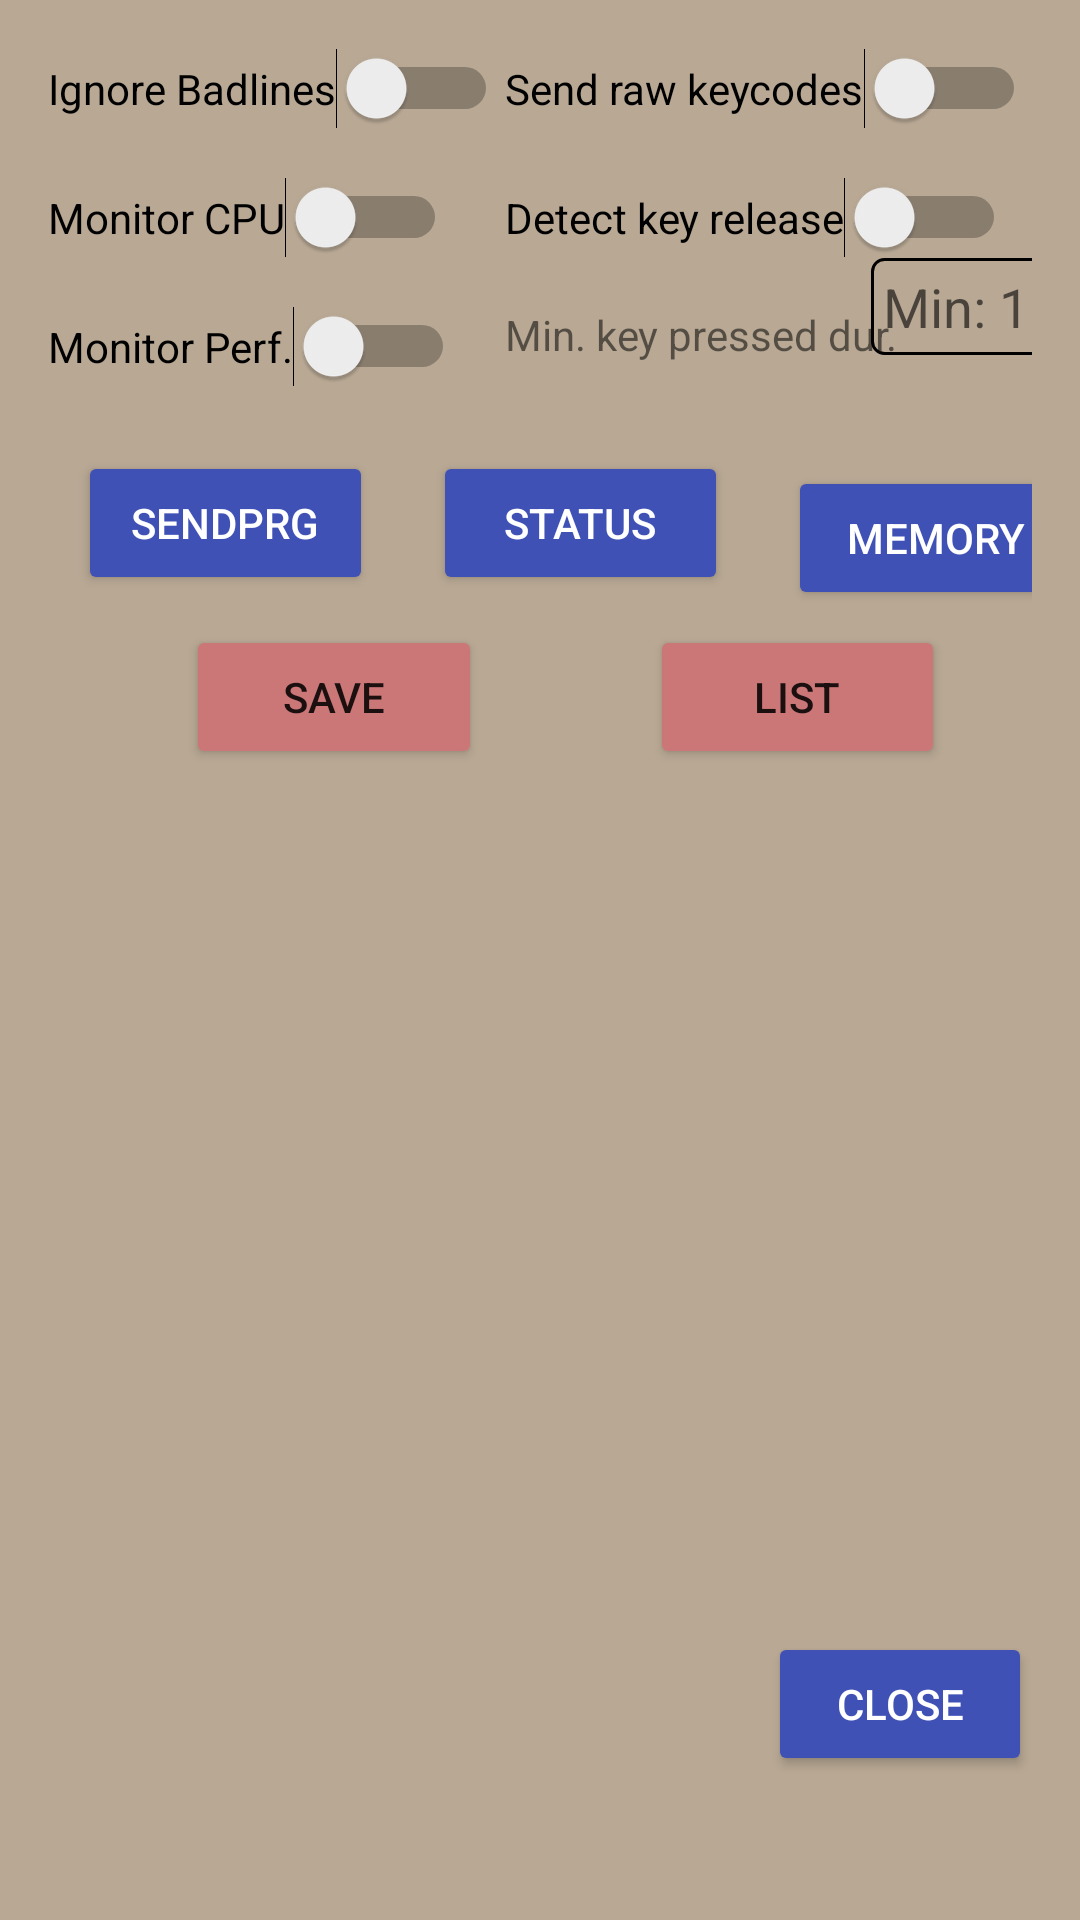

Reconstruct the res/layout file that produces this screen, plus the resources it refers to.
<!-- AndroidManifest.xml: application theme Theme.THMIC64KB -->
<!-- res/layout/div.xml -->
<?xml version="1.0" encoding="utf-8"?>
<androidx.constraintlayout.widget.ConstraintLayout xmlns:android="http://schemas.android.com/apk/res/android"
    xmlns:app="http://schemas.android.com/apk/res-auto"
    android:layout_width="match_parent"
    android:layout_height="match_parent"
    android:background="@color/colorBackground"
    android:padding="16dp">

    
    <Switch
        android:id="@+id/toggleDeactivateTemp"
        android:layout_width="wrap_content"
        android:layout_height="wrap_content"
        android:text="Ignore Badlines"
        app:layout_constraintStart_toStartOf="parent"
        app:layout_constraintTop_toTopOf="parent" />

    <Switch
        android:id="@+id/toggleDebug"
        android:layout_width="wrap_content"
        android:layout_height="wrap_content"
        android:layout_marginTop="16dp"
        android:text="Monitor CPU"
        app:layout_constraintStart_toStartOf="parent"
        app:layout_constraintTop_toBottomOf="@id/toggleDeactivateTemp" />

    <Switch
        android:id="@+id/togglePerf"
        android:layout_width="wrap_content"
        android:layout_height="wrap_content"
        android:layout_marginTop="16dp"
        android:text="Monitor Perf."
        app:layout_constraintStart_toStartOf="parent"
        app:layout_constraintTop_toBottomOf="@id/toggleDebug" />

    
    <Switch
        android:id="@+id/toggleSendRawKeyCodes"
        android:layout_width="wrap_content"
        android:layout_height="wrap_content"
        android:text="Send raw keycodes"
        app:layout_constraintEnd_toEndOf="parent"
        app:layout_constraintStart_toEndOf="@id/toggleDeactivateTemp"
        app:layout_constraintTop_toTopOf="parent" />

    <Switch
        android:id="@+id/toggleDetectReleaseKey"
        android:layout_width="wrap_content"
        android:layout_height="wrap_content"
        android:layout_marginTop="16dp"
        android:text="Detect key release"
        android:autoSizeTextType="uniform"
        app:layout_constraintStart_toStartOf="@id/toggleSendRawKeyCodes"
        app:layout_constraintTop_toBottomOf="@id/toggleSendRawKeyCodes" />

    <TextView
        android:id="@+id/labelMinKeyDuration"
        android:layout_width="wrap_content"
        android:layout_height="wrap_content"
        android:layout_marginTop="16dp"
        android:text="Min. key pressed dur."
        android:autoSizeTextType="uniform"
        app:layout_constraintStart_toStartOf="@id/toggleSendRawKeyCodes"
        app:layout_constraintTop_toBottomOf="@id/toggleDetectReleaseKey" />

    <EditText
        android:id="@+id/inputMinKeyPressedDuration"
        android:layout_width="wrap_content"
        android:layout_height="wrap_content"
        android:hint="Min: 100, Max: 200"
        android:inputType="number"
        android:ems="3"
        android:maxLength="3"
        android:imeOptions="actionDone"
        android:background="@drawable/textborder"
        app:layout_constraintEnd_toEndOf="parent"
        app:layout_constraintStart_toEndOf="@id/labelMinKeyDuration"
        app:layout_constraintTop_toBottomOf="@id/toggleDetectReleaseKey" />

    <androidx.constraintlayout.widget.ConstraintLayout
        android:layout_width="0dp"
        android:layout_height="wrap_content"
        android:layout_marginTop="32dp"
        app:layout_constraintEnd_toEndOf="parent"
        app:layout_constraintStart_toStartOf="parent"
        app:layout_constraintTop_toBottomOf="@id/inputMinKeyPressedDuration">

        <Button
            android:id="@+id/send"
            android:layout_width="0dp"
            android:layout_height="wrap_content"
            android:layout_marginEnd="10dp"
            android:layout_marginStart="10dp"
            android:text="SENDPRG"
            android:theme="@style/ButtonTheme"
            app:layout_constraintBottom_toTopOf="@id/keysave"
            app:layout_constraintEnd_toStartOf="@id/keystatus"
            app:layout_constraintStart_toStartOf="parent"
            app:layout_constraintTop_toTopOf="parent"
            app:layout_constraintWidth_percent="0.3" />

        <Button
            android:id="@+id/keystatus"
            android:layout_width="0dp"
            android:layout_height="wrap_content"
            android:layout_marginEnd="10dp"
            android:layout_marginStart="10dp"
            android:text="STATUS"
            android:theme="@style/ButtonTheme"
            app:layout_constraintBottom_toTopOf="@id/keylist"
            app:layout_constraintEnd_toStartOf="@id/keymemory"
            app:layout_constraintStart_toEndOf="@id/send"
            app:layout_constraintTop_toTopOf="parent"
            app:layout_constraintWidth_percent="0.3" />

        <Button
            android:id="@+id/keymemory"
            android:layout_width="0dp"
            android:layout_height="wrap_content"
            android:layout_marginEnd="10dp"
            android:layout_marginStart="10dp"
            android:text="MEMORY"
            android:theme="@style/ButtonTheme"
            app:layout_constraintBottom_toTopOf="@id/keylist"
            app:layout_constraintEnd_toEndOf="parent"
            app:layout_constraintStart_toEndOf="@id/keystatus"
            app:layout_constraintTop_toTopOf="parent"
            app:layout_constraintWidth_percent="0.3" />

        <Button
            android:id="@+id/keysave"
            android:layout_width="0dp"
            android:layout_height="wrap_content"
            android:layout_marginTop="10dp"
            android:layout_marginEnd="10dp"
            android:layout_marginStart="10dp"
            android:text="SAVE"
            android:backgroundTint="#cc7777"
            app:layout_constraintTop_toBottomOf="@id/send"
            app:layout_constraintStart_toStartOf="parent"
            app:layout_constraintEnd_toStartOf="@id/keylist"
            app:layout_constraintWidth_percent="0.3" />

        <Button
            android:id="@+id/keylist"
            android:layout_width="0dp"
            android:layout_height="wrap_content"
            android:layout_marginTop="10dp"
            android:layout_marginEnd="10dp"
            android:layout_marginStart="10dp"
            android:text="LIST"
            android:backgroundTint="#cc7777"
            app:layout_constraintTop_toBottomOf="@id/keystatus"
            app:layout_constraintStart_toEndOf="@id/keysave"
            app:layout_constraintEnd_toEndOf="@id/keymemory"
            app:layout_constraintWidth_percent="0.3" />

    </androidx.constraintlayout.widget.ConstraintLayout>

    <Button
        android:id="@+id/close"
        android:layout_width="wrap_content"
        android:layout_height="wrap_content"
        android:layout_marginBottom="32dp"
        android:text="Close"
        android:theme="@style/ButtonTheme"
        app:layout_constraintBottom_toBottomOf="parent"
        app:layout_constraintEnd_toEndOf="parent" />

</androidx.constraintlayout.widget.ConstraintLayout>
<!-- resources referenced by this layout -->
<resources>
  <color name="colorBackground">#b8a894</color>
  <!-- drawable textborder (drawable) -->
  <?xml version="1.0" encoding="utf-8"?>
  <shape xmlns:android="http://schemas.android.com/apk/res/android">
      <solid android:color="@android:color/transparent"/>
      <stroke android:width="1dp" android:color="#000000"/>
      <padding android:left="4dp" android:top="4dp" android:right="4dp" android:bottom="4dp"/>
      <corners android:radius="4dp"/>
  </shape>
  <style name="ButtonTheme">
          <item name="android:backgroundTint">@color/colorPrimary</item>
          <item name="android:textColor">@android:color/white</item>
      </style>
  <style name="Theme.THMIC64KB" parent="Theme.MaterialComponents.DayNight.NoActionBar">
          <item name="colorPrimary">@color/colorPrimary</item>
          <item name="colorPrimaryVariant">@color/colorPrimary</item>
          <item name="colorOnPrimary">@color/white</item>
      </style>
  <color name="colorPrimary">#3F51B5</color>
  <color name="white">#FFFFFF</color>
</resources>
